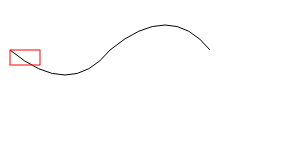
t = 0.00 s
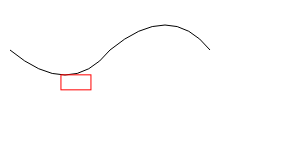
t = 2.50 s
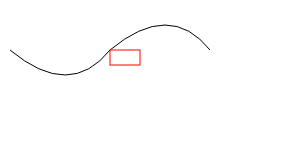
t = 5.00 s
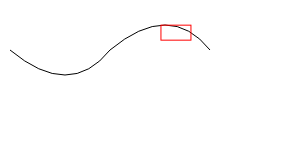
t = 7.50 s

The animated SVG that drew these frames (rendered in a browser with its animation timeline set to each time). Animation: 1 SMIL element (animateMotion=1); one cycle of 10.00 s, repeats indefinitely.

<svg>
<path d="M10,50 q60,50 100,0 q60,-50 100,0" style="stroke: #000000; fill: none;"/>
<rect x="0" y="0" width="30" height="15" style="stroke: #ff0000; fill: none;">
<animateMotion path="M10,50 q60,50 100,0 q60,-50 100,0" begin="0s" dur="10s" repeatCount="indefinite"/>
</rect>
</svg>
